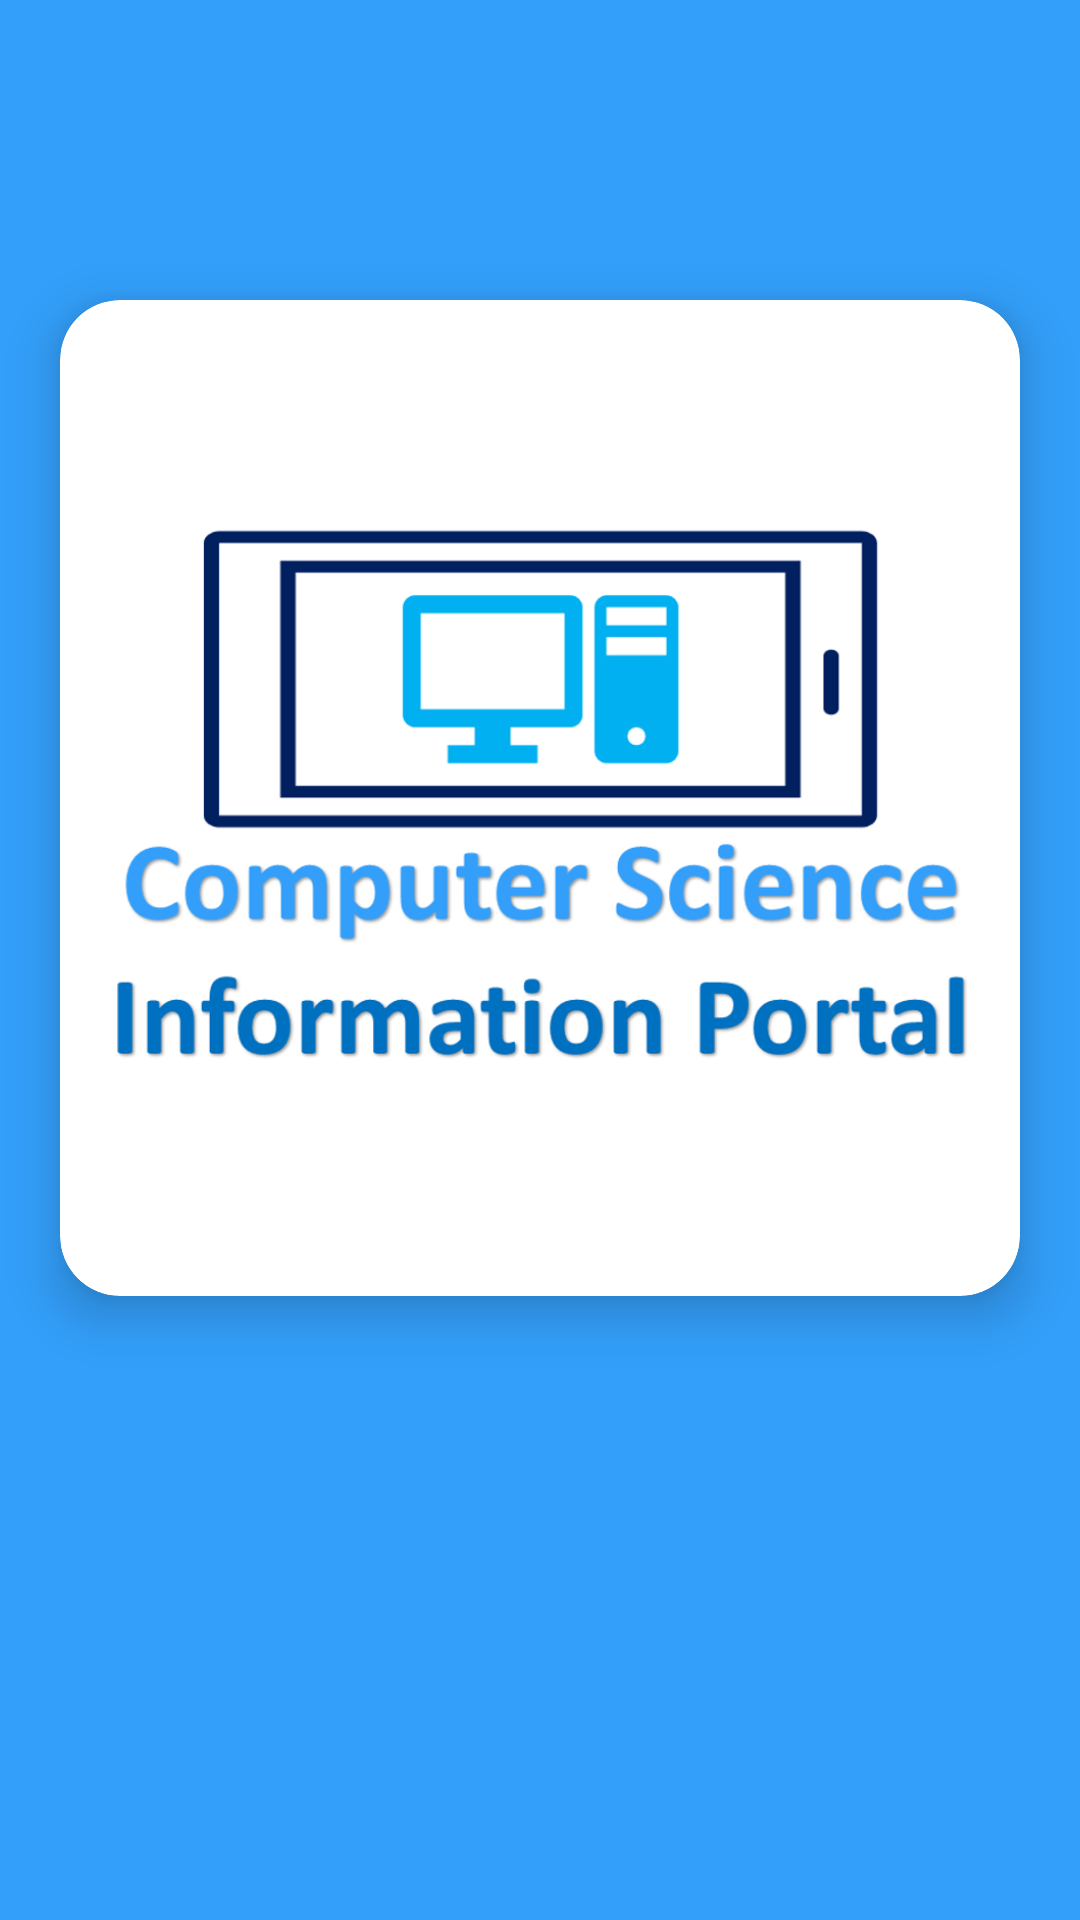

Here is an Android app screen rendered from its layout file. Give the layout XML and the strings, colors and styles it references.
<!-- AndroidManifest.xml: application theme Theme.CSIPortal -->
<!-- res/layout/activity_loading_screen.xml -->
<?xml version="1.0" encoding="utf-8"?>
<RelativeLayout xmlns:android="http://schemas.android.com/apk/res/android"
    xmlns:app="http://schemas.android.com/apk/res-auto"
    xmlns:tools="http://schemas.android.com/tools"
    android:layout_width="match_parent"
    android:layout_height="match_parent"
    android:background="#339FFA"
    tools:context=".LoadingScreen">


    <androidx.cardview.widget.CardView
        android:id="@+id/LoadingPageCV"
        android:layout_width="match_parent"
        android:layout_height="wrap_content"
        android:layout_marginTop="100dp"
        android:layout_marginLeft="20dp"
        android:layout_marginRight="20dp"
        app:cardCornerRadius="20dp"
        app:cardElevation="10dp"
        app:cardBackgroundColor="@color/white">

        <RelativeLayout
            android:layout_width="match_parent"
            android:layout_height="wrap_content"
            android:layout_margin="16dp">


            

            <ImageView
                android:id="@+id/logo"
                android:layout_width="355dp"
                android:layout_height="300dp"
                android:cropToPadding="false"
                android:src="@drawable/logo" />

        </RelativeLayout>

    </androidx.cardview.widget.CardView>

    <ProgressBar
        android:layout_width="100dp"
        android:layout_height="100dp"
        android:layout_below="@id/LoadingPageCV"
        android:layout_centerInParent="true"
        android:layout_marginTop="100dp" />



</RelativeLayout>
<!-- resources referenced by this layout -->
<resources>
  <!-- drawable logo: png bitmap (drawable, 89407 bytes) -->
  <style name="Theme.CSIPortal" parent="Base.Theme.CSIPortal" />
  <style name="Base.Theme.CSIPortal" parent="Theme.AppCompat.Light.DarkActionBar">
          
          <item name="colorPrimary">#339FFA</item>
      </style>
  <!-- not gathered from this repository: default colours our renderer supplied (Android Studio template values) -->
  <color name="white">#FFFFFFFF</color>
</resources>
